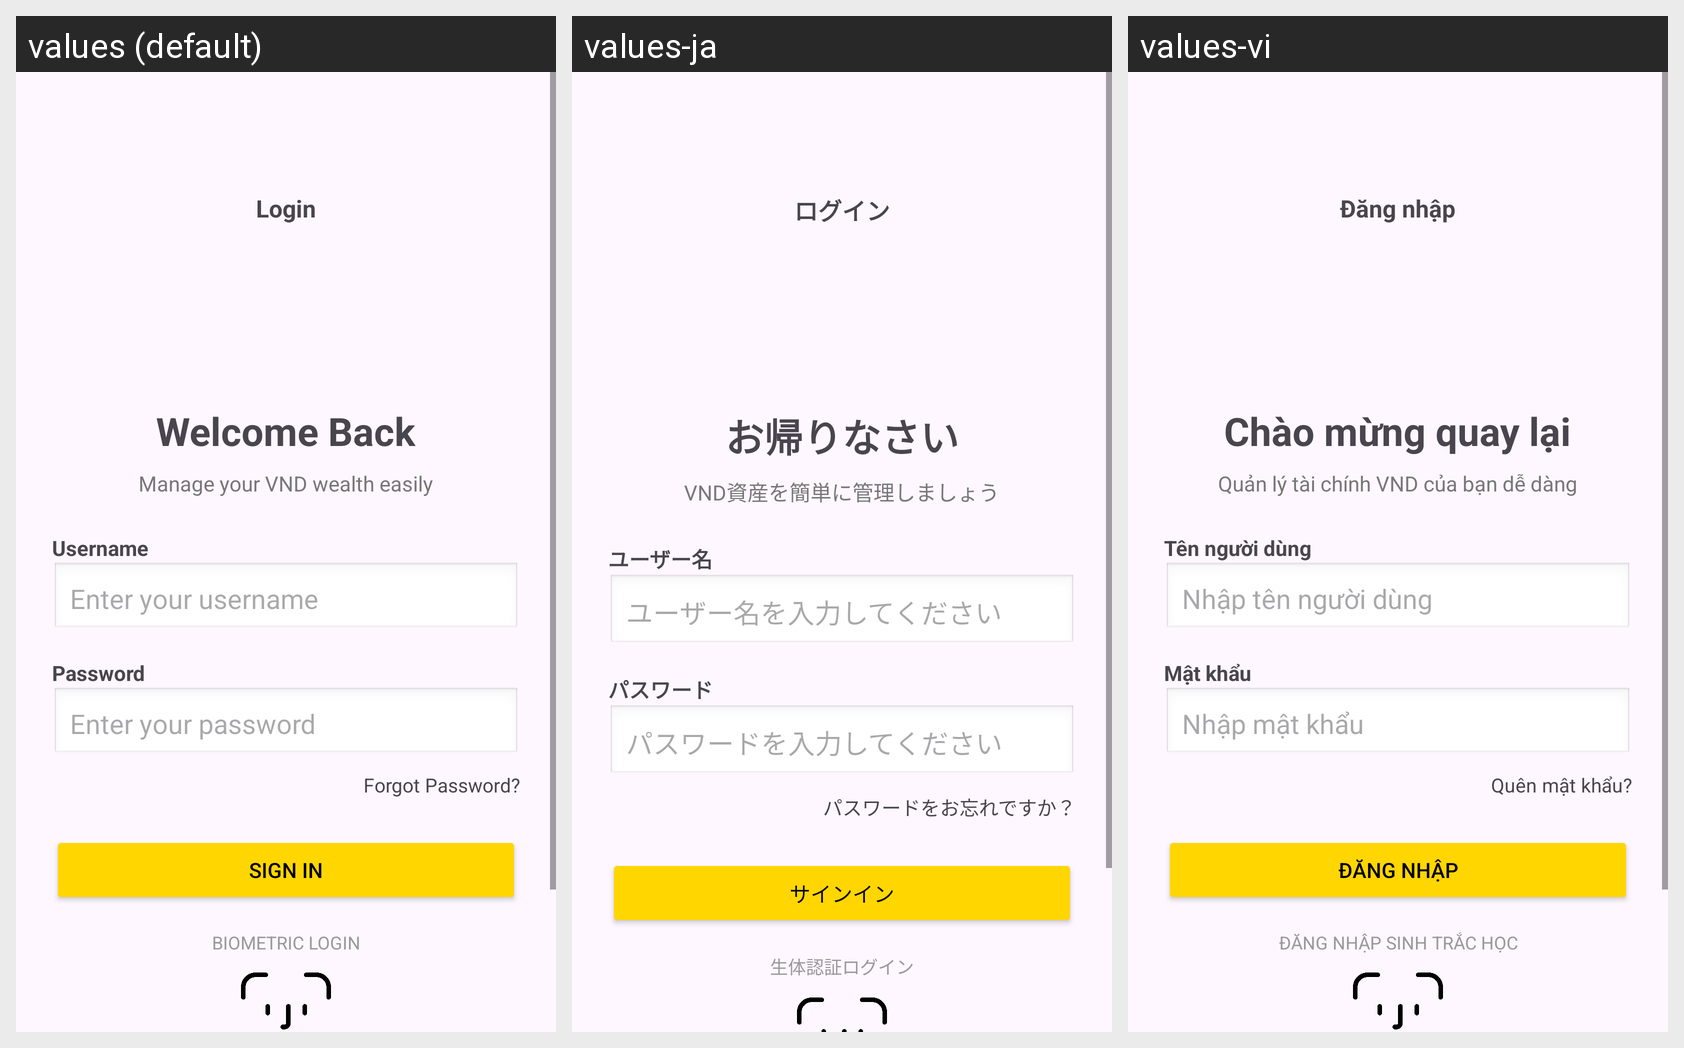

Strings drawn on this Android screen and how each of the app's shown locales translates them:
Android screen res/layout/activity_login.xml rendered under 3 locales, left to right: values (default), values-ja, values-vi. Device: Nexus 5 (rendered at 1080×1920; each locale shown at half size, 540×960, under a caption strip naming it); theme Theme.FinTrack.
Strings drawn on this screen, with the default value and each locale's value (text and hints the layout hard-codes, and strings that could not be matched under every locale, appear in the picture but are not listed):

login
  values: Login
  values-ja: ログイン
  values-vi: Đăng nhập

welcome_back
  values: Welcome Back
  values-ja: お帰りなさい
  values-vi: Chào mừng quay lại

manage_wealth
  values: Manage your VND wealth easily
  values-ja: VND資産を簡単に管理しましょう
  values-vi: Quản lý tài chính VND của bạn dễ dàng

username
  values: Username
  values-ja: ユーザー名
  values-vi: Tên người dùng

enter_username
  values: Enter your username
  values-ja: ユーザー名を入力してください
  values-vi: Nhập tên người dùng

password
  values: Password
  values-ja: パスワード
  values-vi: Mật khẩu

enter_password
  values: Enter your password
  values-ja: パスワードを入力してください
  values-vi: Nhập mật khẩu

forgot_password
  values: Forgot Password?
  values-ja: パスワードをお忘れですか？
  values-vi: Quên mật khẩu?

sign_in
  values: Sign In
  values-ja: サインイン
  values-vi: Đăng nhập

biometric_login
  values: BIOMETRIC LOGIN
  values-ja: 生体認証ログイン
  values-vi: ĐĂNG NHẬP SINH TRẮC HỌC
